13-way image classification set "object_crops_split_3" from GitHub (n21twn/Vision_Eindopdracht); label vocabulary: ace, eight, five, four, jack, king, nine, queen, seven, six, ten, three, two.

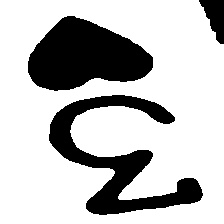
Label: three

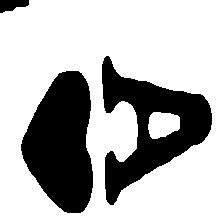
Label: ace

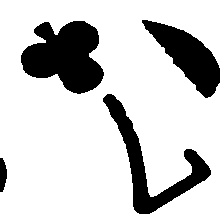
Label: seven

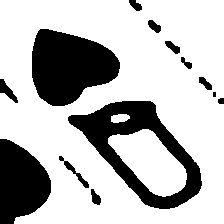
Label: queen

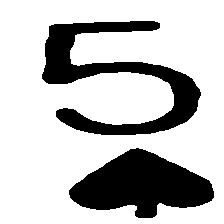
Label: five

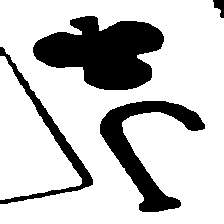
Label: jack
